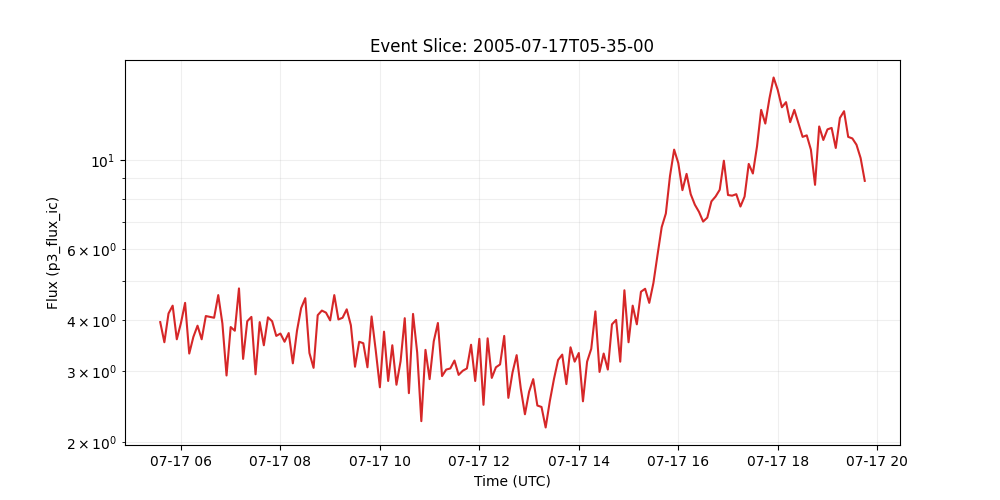

Source data for this figure (header and first rows):
time_tag, p3_flux_ic
2005-07-17 05:35:00, 3.96
2005-07-17 05:40:00, 3.53
2005-07-17 05:45:00, 4.16
2005-07-17 05:50:00, 4.35
2005-07-17 05:55:00, 3.59
2005-07-17 06:00:00, 3.94
2005-07-17 06:05:00, 4.42
2005-07-17 06:10:00, 3.31
2005-07-17 06:15:00, 3.64
2005-07-17 06:20:00, 3.88
2005-07-17 06:25:00, 3.59
2005-07-17 06:30:00, 4.1
2005-07-17 06:35:00, 4.08
2005-07-17 06:40:00, 4.06
2005-07-17 06:45:00, 4.62
2005-07-17 06:50:00, 3.93
2005-07-17 06:55:00, 2.92
2005-07-17 07:00:00, 3.85
2005-07-17 07:05:00, 3.77
2005-07-17 07:10:00, 4.8
2005-07-17 07:15:00, 3.21
2005-07-17 07:20:00, 3.98
2005-07-17 07:25:00, 4.08
2005-07-17 07:30:00, 2.94
2005-07-17 07:35:00, 3.96
2005-07-17 07:40:00, 3.47
2005-07-17 07:45:00, 4.07
2005-07-17 07:50:00, 3.98
2005-07-17 07:55:00, 3.66
2005-07-17 08:00:00, 3.71
2005-07-17 08:05:00, 3.54
2005-07-17 08:10:00, 3.72
2005-07-17 08:15:00, 3.13
2005-07-17 08:20:00, 3.77
2005-07-17 08:25:00, 4.29
2005-07-17 08:30:00, 4.54
2005-07-17 08:35:00, 3.32
2005-07-17 08:40:00, 3.05
2005-07-17 08:45:00, 4.12
2005-07-17 08:50:00, 4.23
2005-07-17 08:55:00, 4.18
2005-07-17 09:00:00, 4.0
2005-07-17 09:05:00, 4.62
2005-07-17 09:10:00, 4.02
2005-07-17 09:15:00, 4.06
2005-07-17 09:20:00, 4.26
2005-07-17 09:25:00, 3.89
2005-07-17 09:30:00, 3.07
2005-07-17 09:35:00, 3.54
2005-07-17 09:40:00, 3.51
2005-07-17 09:45:00, 3.06
2005-07-17 09:50:00, 4.09
2005-07-17 09:55:00, 3.37
2005-07-17 10:00:00, 2.73
2005-07-17 10:05:00, 3.75
2005-07-17 10:10:00, 2.83
2005-07-17 10:15:00, 3.47
2005-07-17 10:20:00, 2.77
2005-07-17 10:25:00, 3.17
2005-07-17 10:30:00, 4.05
... 111 more rows
